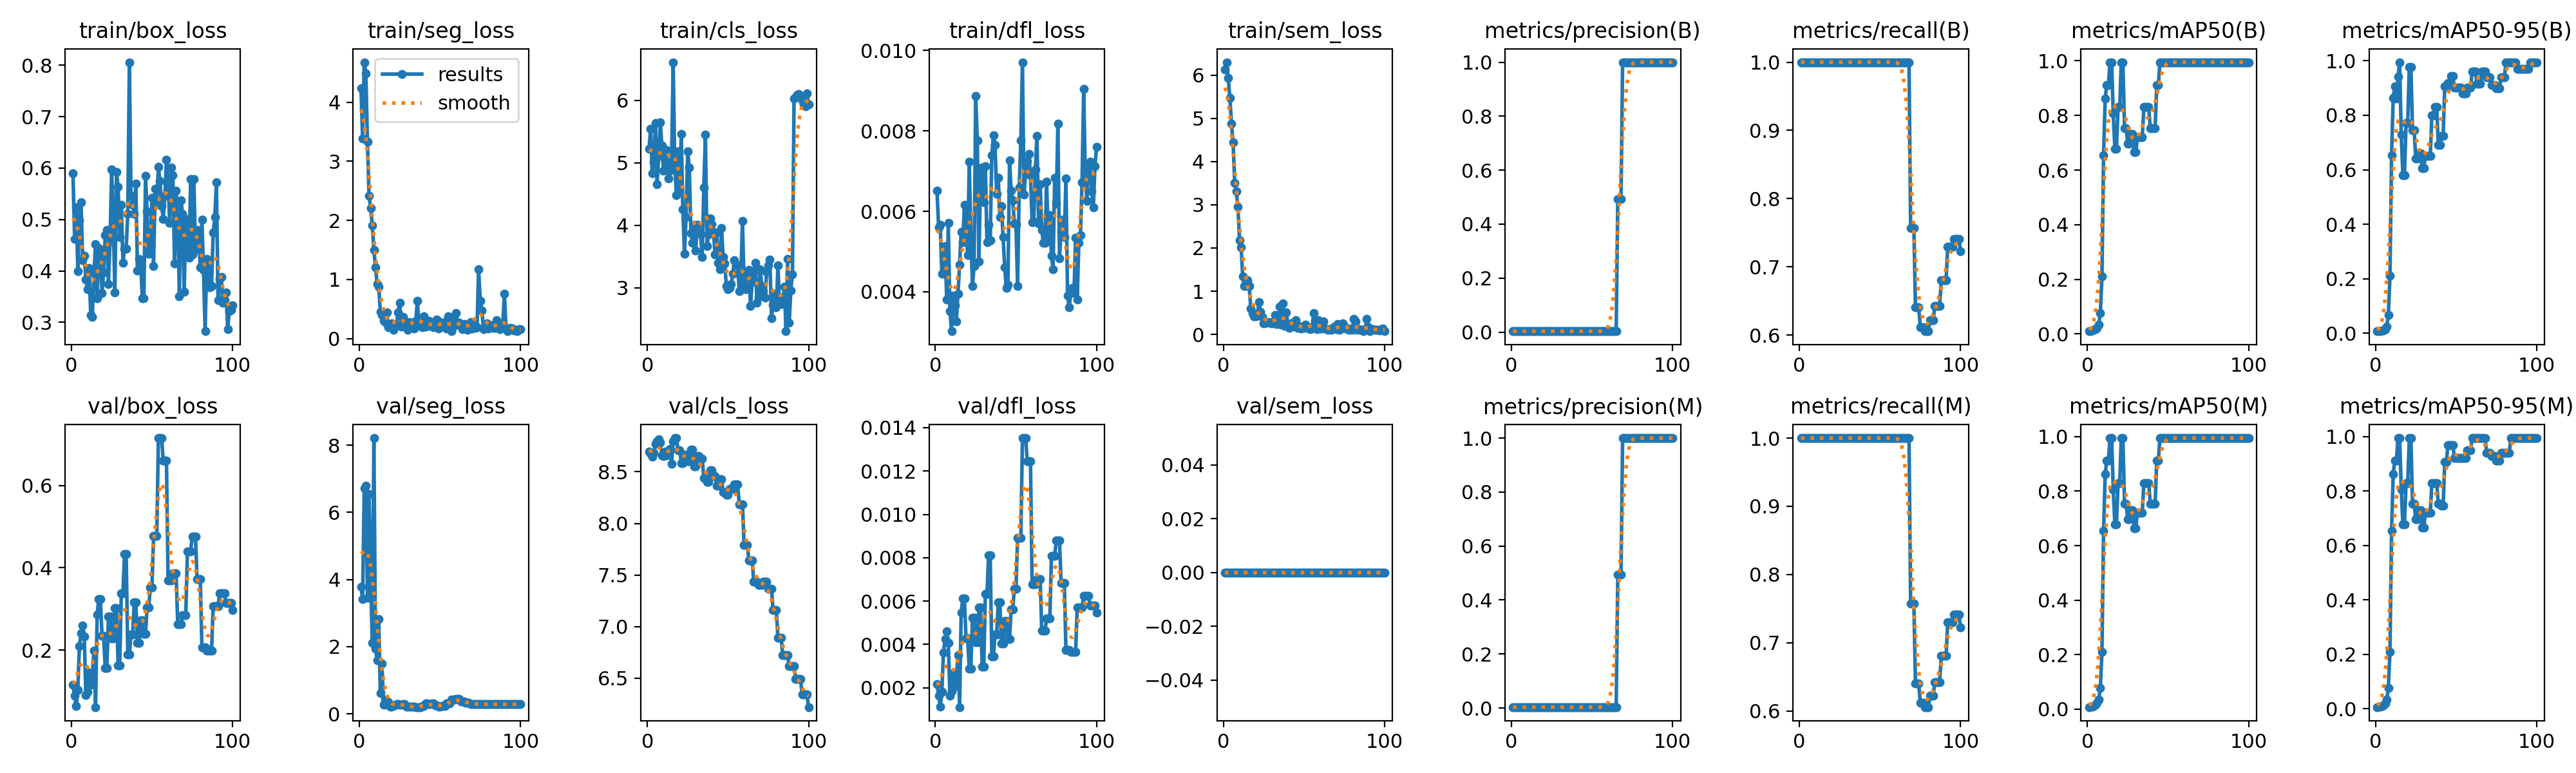

Values plotted in this chart, from the file beside it:
epoch, time, train/box_loss, train/seg_loss, train/cls_loss, train/dfl_loss, train/sem_loss, metrics/precision(B), metrics/recall(B), metrics/mAP50(B), metrics/mAP50-95(B), metrics/precision(M), metrics/recall(M), metrics/mAP50(M), metrics/mAP50-95(M), val/box_loss, val/seg_loss, val/cls_loss, val/dfl_loss, val/sem_loss, lr/pg0, lr/pg1, lr/pg2
1, 10.49, 0.5895, 4.23, 5.223, 0.00651, 6.12, 0.00333, 1, 0.00989, 0.00698, 0.00333, 1, 0.00703, 0.00616, 0.1151, 3.792, 8.698, 0.00216, 0, 0, 0, 0
2, 19.33, 0.4615, 3.385, 5.547, 0.0056, 6.297, 0.00333, 1, 0.01077, 0.00736, 0.00333, 1, 0.00756, 0.00716, 0.08866, 3.418, 8.675, 0.00164, 0, 1.9802e-05, 1.9802e-05, 1.9802e-05
3, 28, 0.5229, 4.676, 4.83, 0.00566, 5.93, 0.00333, 1, 0.01202, 0.00823, 0.00333, 1, 0.00856, 0.0082, 0.06373, 6.728, 8.648, 0.00114, 0, 3.9208e-05, 3.9208e-05, 3.9208e-05
4, 36.73, 0.3993, 4.49, 5.011, 0.00445, 5.472, 0.00333, 1, 0.01408, 0.00898, 0.00333, 1, 0.00983, 0.00968, 0.1036, 6.787, 8.682, 0.00181, 0, 5.8218e-05, 5.8218e-05, 5.8218e-05
5, 45.17, 0.4989, 3.328, 5.639, 0.0049, 4.878, 0.00333, 1, 0.01622, 0.0106, 0.00333, 1, 0.01622, 0.01275, 0.2091, 3.459, 8.772, 0.00363, 0, 7.6832e-05, 7.6832e-05, 7.6832e-05
6, 53.48, 0.5341, 2.41, 4.656, 0.00514, 4.44, 0.00333, 1, 0.02177, 0.01435, 0.00333, 1, 0.02177, 0.02022, 0.2409, 6.541, 8.798, 0.00424, 0, 9.505e-05, 9.505e-05, 9.505e-05
7, 61.93, 0.4209, 2.207, 5.108, 0.00381, 3.5, 0.00333, 1, 0.03447, 0.02499, 0.00333, 1, 0.03516, 0.03271, 0.2604, 4.044, 8.813, 0.0046, 0, 0.0001129, 0.0001129, 0.0001129
8, 70.3, 0.4298, 1.913, 5.65, 0.00571, 3.305, 0.00333, 1, 0.07621, 0.06622, 0.00333, 1, 0.07621, 0.07621, 0.2324, 2.11, 8.784, 0.00408, 0, 0.0001303, 0.0001303, 0.0001303
9, 78.37, 0.3828, 1.498, 5.282, 0.00352, 2.953, 0.00333, 1, 0.2097, 0.2097, 0.00333, 1, 0.2097, 0.2097, 0.09062, 8.215, 8.657, 0.00163, 0, 0.0001473, 0.0001473, 0.0001473
10, 86.78, 0.3648, 1.201, 4.873, 0.00302, 2.181, 0.00333, 1, 0.654, 0.654, 0.00333, 1, 0.654, 0.654, 0.09899, 1.936, 8.654, 0.00184, 0, 0.000164, 0.000164, 0.000164
11, 95.29, 0.4058, 0.9252, 5.039, 0.0039, 2.009, 0.00333, 1, 0.863, 0.863, 0.00333, 1, 0.863, 0.863, 0.1452, 1.6, 8.693, 0.00269, 0, 0.0001802, 0.0001802, 0.0001802
12, 103.7, 0.3147, 0.876, 5.203, 0.00367, 1.338, 0.00333, 1, 0.9125, 0.9075, 0.00333, 1, 0.9125, 0.9125, 0.1148, 2.833, 8.659, 0.00209, 0, 0.000196, 0.000196, 0.000196
13, 112.3, 0.3109, 0.4495, 4.747, 0.00327, 1.117, 0.00333, 1, 0.9125, 0.8621, 0.00333, 1, 0.9125, 0.9125, 0.1395, 0.6101, 8.673, 0.00254, 0, 0.0002115, 0.0002115, 0.0002115
14, 120.7, 0.3951, 0.4027, 4.879, 0.00395, 1.117, 0.00333, 1, 0.995, 0.942, 0.00333, 1, 0.995, 0.995, 0.1988, 1.506, 8.723, 0.00352, 0, 0.0002265, 0.0002265, 0.0002265
15, 129.1, 0.4516, 0.3031, 5.022, 0.00467, 1.25, 0.00333, 1, 0.995, 0.995, 0.00333, 1, 0.995, 0.995, 0.06124, 0.263, 8.577, 0.00111, 0, 0.0002412, 0.0002412, 0.0002412
16, 137.4, 0.3468, 0.2836, 6.612, 0.00549, 1.113, 0.00333, 1, 0.8064, 0.7296, 0.00333, 1, 0.8064, 0.8064, 0.2871, 0.4165, 8.795, 0.00548, 0, 0.0002555, 0.0002555, 0.0002555
17, 145.7, 0.445, 0.4396, 4.959, 0.00524, 0.5934, 0.00333, 1, 0.6787, 0.5796, 0.00333, 1, 0.6787, 0.6787, 0.3243, 0.3567, 8.827, 0.00611, 0, 0.0002693, 0.0002693, 0.0002693
18, 154.3, 0.4386, 0.1905, 4.483, 0.00617, 0.4975, 0.00333, 1, 0.6787, 0.5796, 0.00333, 1, 0.6787, 0.6787, 0.3243, 0.3567, 8.827, 0.00611, 0, 0.0002828, 0.0002828, 0.0002828
19, 162.6, 0.357, 0.2237, 5.181, 0.00558, 0.422, 0.00333, 1, 0.83, 0.7719, 0.00333, 1, 0.83, 0.83, 0.2351, 0.2077, 8.71, 0.00427, 0, 0.0002958, 0.0002958, 0.0002958
20, 170.9, 0.3973, 0.2595, 4.587, 0.00492, 0.4168, 0.00333, 1, 0.83, 0.7719, 0.00333, 1, 0.83, 0.83, 0.2351, 0.2077, 8.71, 0.00427, 0, 0.0003085, 0.0003085, 0.0003085
21, 179.1, 0.4701, 0.1524, 5.459, 0.00723, 0.4285, 0.00333, 1, 0.995, 0.9785, 0.00333, 1, 0.995, 0.995, 0.1557, 0.2469, 8.586, 0.00287, 0, 0.0003208, 0.0003208, 0.0003208
22, 187.4, 0.4793, 0.2012, 4.259, 0.0054, 0.7495, 0.00333, 1, 0.995, 0.9785, 0.00333, 1, 0.995, 0.995, 0.1557, 0.2469, 8.586, 0.00287, 0, 0.0003327, 0.0003327, 0.0003327
23, 196, 0.3743, 0.2287, 3.544, 0.00414, 0.5266, 0.00333, 1, 0.753, 0.7456, 0.00333, 1, 0.753, 0.753, 0.2817, 0.2938, 8.668, 0.00523, 0, 0.0003442, 0.0003442, 0.0003442
24, 204, 0.4587, 0.4384, 4.132, 0.00464, 0.4043, 0.00333, 1, 0.753, 0.7456, 0.00333, 1, 0.753, 0.753, 0.2817, 0.2938, 8.668, 0.00523, 0, 0.0003553, 0.0003553, 0.0003553
25, 212.3, 0.597, 0.6034, 5.185, 0.00887, 0.2578, 0.00333, 1, 0.6964, 0.6425, 0.00333, 1, 0.6964, 0.6964, 0.2277, 0.2752, 8.601, 0.00409, 0, 0.000366, 0.000366, 0.000366
26, 220.5, 0.4943, 0.2059, 4.927, 0.00777, 0.2648, 0.00333, 1, 0.6964, 0.6425, 0.00333, 1, 0.6964, 0.6964, 0.2277, 0.2752, 8.601, 0.00409, 0, 0.0003763, 0.0003763, 0.0003763
27, 229, 0.3585, 0.3673, 3.874, 0.00475, 0.274, 0.00333, 1, 0.731, 0.66, 0.00333, 1, 0.731, 0.731, 0.3014, 0.2971, 8.716, 0.0057, 0, 0.0003862, 0.0003862, 0.0003862
28, 237.5, 0.5926, 0.2507, 3.721, 0.00681, 0.2846, 0.00333, 1, 0.731, 0.66, 0.00333, 1, 0.731, 0.731, 0.3014, 0.2971, 8.716, 0.0057, 0, 0.0003957, 0.0003957, 0.0003957
29, 246, 0.563, 0.2527, 4.004, 0.00709, 0.2752, 0.00333, 1, 0.665, 0.607, 0.00333, 1, 0.665, 0.665, 0.1625, 0.2196, 8.555, 0.00298, 0, 0.0004048, 0.0004048, 0.0004048
30, 254.1, 0.4659, 0.1521, 3.599, 0.00623, 0.2495, 0.00333, 1, 0.665, 0.607, 0.00333, 1, 0.665, 0.665, 0.1625, 0.2196, 8.555, 0.00298, 0, 0.0004135, 0.0004135, 0.0004135
31, 262.7, 0.5289, 0.2827, 4.005, 0.00713, 0.3038, 0.00333, 1, 0.72, 0.652, 0.00333, 1, 0.72, 0.72, 0.3387, 0.2166, 8.654, 0.00632, 0, 0.0004218, 0.0004218, 0.0004218
32, 271.2, 0.4161, 0.2173, 3.886, 0.00523, 0.4484, 0.00333, 1, 0.72, 0.652, 0.00333, 1, 0.72, 0.72, 0.3387, 0.2166, 8.654, 0.00632, 0, 0.0004297, 0.0004297, 0.0004297
33, 280.3, 0.443, 0.2387, 3.863, 0.00567, 0.2357, 0.00333, 1, 0.72, 0.6506, 0.00333, 1, 0.72, 0.72, 0.4343, 0.2127, 8.627, 0.00812, 0, 0.0004372, 0.0004372, 0.0004372
34, 289.1, 0.4429, 0.1682, 3.49, 0.00528, 0.2464, 0.00333, 1, 0.72, 0.6506, 0.00333, 1, 0.72, 0.72, 0.4343, 0.2127, 8.627, 0.00812, 0, 0.0004444, 0.0004444, 0.0004444
35, 297.3, 0.5114, 0.3054, 4.61, 0.0074, 0.648, 0.00333, 1, 0.83, 0.8005, 0.00333, 1, 0.83, 0.83, 0.1895, 0.2017, 8.439, 0.00345, 0, 0.0004511, 0.0004511, 0.0004511
36, 305.1, 0.806, 0.6431, 5.452, 0.0079, 0.2309, 0.00333, 1, 0.83, 0.8005, 0.00333, 1, 0.83, 0.83, 0.1895, 0.2017, 8.439, 0.00345, 0, 0.0004574, 0.0004574, 0.0004574
37, 313.3, 0.5463, 0.2125, 3.667, 0.00765, 0.7253, 0.00333, 1, 0.83, 0.83, 0.00333, 1, 0.83, 0.83, 0.2382, 0.2024, 8.405, 0.00447, 0, 0.0004634, 0.0004634, 0.0004634
38, 321.4, 0.5283, 0.2379, 3.851, 0.00643, 0.1903, 0.00333, 1, 0.83, 0.83, 0.00333, 1, 0.83, 0.83, 0.2382, 0.2024, 8.405, 0.00447, 0, 0.0004689, 0.0004689, 0.0004689
39, 329.7, 0.5105, 0.1924, 4.107, 0.00684, 0.5026, 0.00333, 1, 0.753, 0.6906, 0.00333, 1, 0.753, 0.753, 0.3159, 0.2247, 8.512, 0.00593, 0, 0.0004741, 0.0004741, 0.0004741
40, 338.1, 0.5693, 0.3754, 4.014, 0.00586, 0.2481, 0.00333, 1, 0.753, 0.6906, 0.00333, 1, 0.753, 0.753, 0.3159, 0.2247, 8.512, 0.00593, 0, 0.0004788, 0.0004788, 0.0004788
41, 346.3, 0.4004, 0.2066, 3.895, 0.00613, 0.1547, 0.00333, 1, 0.753, 0.7244, 0.00333, 1, 0.753, 0.7473, 0.2178, 0.3022, 8.46, 0.00403, 0, 0.0004832, 0.0004832, 0.0004832
42, 354.4, 0.4234, 0.2177, 3.534, 0.00536, 0.2521, 0.00333, 1, 0.753, 0.7244, 0.00333, 1, 0.753, 0.7473, 0.2178, 0.3022, 8.46, 0.00403, 0, 0.0004872, 0.0004872, 0.0004872
43, 362.6, 0.4174, 0.2958, 3.883, 0.00461, 0.259, 0.00333, 1, 0.9125, 0.9075, 0.00333, 1, 0.9125, 0.9075, 0.2716, 0.2991, 8.366, 0.00508, 0, 0.0004907, 0.0004907, 0.0004907
44, 370.7, 0.3472, 0.2099, 3.405, 0.0041, 0.1779, 0.00333, 1, 0.9125, 0.9075, 0.00333, 1, 0.9125, 0.9075, 0.2716, 0.2991, 8.366, 0.00508, 0, 0.0004939, 0.0004939, 0.0004939
45, 378.9, 0.3472, 0.2425, 3.296, 0.00417, 0.3308, 0.00333, 1, 0.995, 0.9183, 0.00333, 1, 0.995, 0.9686, 0.2392, 0.3021, 8.429, 0.00426, 0, 0.0004967, 0.0004967, 0.0004967
46, 386.8, 0.5846, 0.1913, 3.955, 0.00726, 0.1486, 0.00333, 1, 0.995, 0.9183, 0.00333, 1, 0.995, 0.9686, 0.2392, 0.3021, 8.429, 0.00426, 0, 0.0004991, 0.0004991, 0.0004991
47, 394.8, 0.5163, 0.2054, 3.49, 0.00651, 0.2033, 0.00333, 1, 0.995, 0.9431, 0.00333, 1, 0.995, 0.9686, 0.3042, 0.253, 8.3, 0.00563, 0, 0.000501, 0.000501, 0.000501
48, 402.7, 0.4336, 0.3195, 3.393, 0.00628, 0.1316, 0.00333, 1, 0.995, 0.9431, 0.00333, 1, 0.995, 0.9686, 0.3042, 0.253, 8.3, 0.00563, 0, 0.0005026, 0.0005026, 0.0005026
49, 411.6, 0.4405, 0.1701, 3.024, 0.0057, 0.1587, 0.00333, 1, 0.995, 0.9024, 0.00333, 1, 0.995, 0.9226, 0.3521, 0.21, 8.278, 0.00658, 0, 0.0005038, 0.0005038, 0.0005038
50, 419.5, 0.5426, 0.2789, 2.979, 0.00568, 0.1466, 0.00333, 1, 0.995, 0.9024, 0.00333, 1, 0.995, 0.9226, 0.3521, 0.21, 8.278, 0.00658, 0, 0.0005046, 0.0005046, 0.0005046
51, 427.6, 0.4094, 0.2212, 2.994, 0.00414, 0.2249, 0.00333, 1, 0.995, 0.9023, 0.00333, 1, 0.995, 0.9223, 0.4771, 0.2284, 8.331, 0.00892, 0, 0.000505, 0.000505, 0.000505
52, 435.5, 0.5603, 0.2607, 3.057, 0.00659, 0.1648, 0.00333, 1, 0.995, 0.9023, 0.00333, 1, 0.995, 0.9223, 0.4771, 0.2284, 8.331, 0.00892, 0, 0.000505, 0.000505, 0.000505
53, 443.4, 0.5302, 0.2818, 3.22, 0.00777, 0.1364, 0.00333, 1, 0.995, 0.9023, 0.00333, 1, 0.995, 0.9223, 0.4771, 0.2284, 8.331, 0.00892, 0, 0.0005046, 0.0005046, 0.0005046
54, 451.4, 0.6019, 0.1699, 3.436, 0.00971, 0.1171, 0.00333, 1, 0.995, 0.8794, 0.00333, 1, 0.995, 0.9223, 0.7157, 0.3036, 8.38, 0.01352, 0, 0.0005038, 0.0005038, 0.0005038
55, 459.3, 0.5745, 0.3817, 3.364, 0.00642, 0.1608, 0.00333, 1, 0.995, 0.8794, 0.00333, 1, 0.995, 0.9223, 0.7157, 0.3036, 8.38, 0.01352, 0, 0.0005026, 0.0005026, 0.0005026
56, 467.2, 0.5261, 0.2183, 3.356, 0.00698, 0.495, 0.00333, 1, 0.995, 0.8794, 0.00333, 1, 0.995, 0.9223, 0.7157, 0.3036, 8.38, 0.01352, 0, 0.000501, 0.000501, 0.000501
57, 475.5, 0.5014, 0.1302, 2.947, 0.00725, 0.1637, 0.00333, 1, 0.995, 0.9005, 0.00333, 1, 0.995, 0.9512, 0.6615, 0.4283, 8.185, 0.01244, 0, 0.0004991, 0.0004991, 0.0004991
58, 482.8, 0.5465, 0.1941, 3.17, 0.00743, 0.1187, 0.00333, 1, 0.995, 0.9005, 0.00333, 1, 0.995, 0.9512, 0.6615, 0.4283, 8.185, 0.01244, 0, 0.0004967, 0.0004967, 0.0004967
59, 490.1, 0.6157, 0.3082, 4.071, 0.0069, 0.3315, 0.00333, 1, 0.995, 0.9005, 0.00333, 1, 0.995, 0.9512, 0.6615, 0.4283, 8.185, 0.01244, 0, 0.0004939, 0.0004939, 0.0004939
60, 497.6, 0.5737, 0.427, 3.036, 0.00573, 0.1391, 0.00333, 1, 0.995, 0.96, 0.00333, 1, 0.995, 0.995, 0.37, 0.4531, 7.793, 0.00677, 0, 0.0004908, 0.0004908, 0.0004908
... 40 more rows
